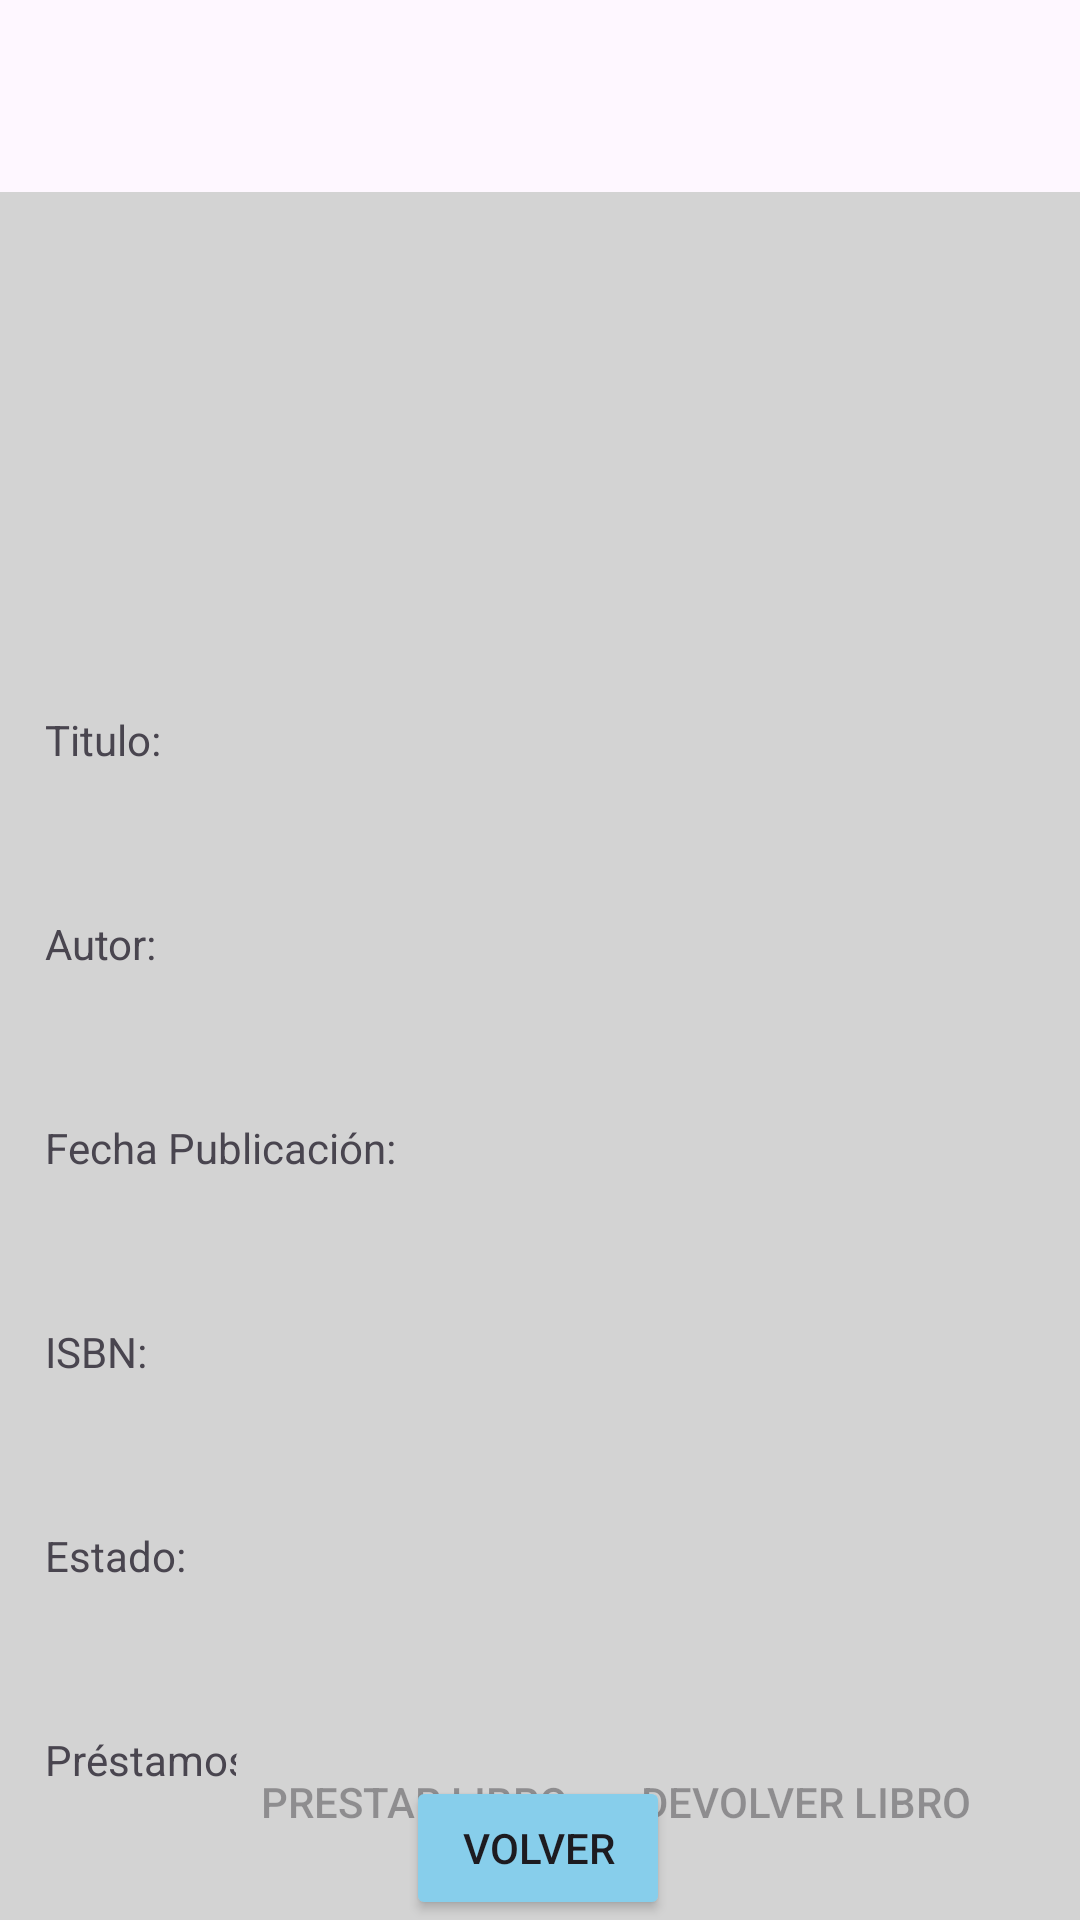

This screen was rendered from an Android layout file. Write that file and the resources it references.
<!-- AndroidManifest.xml: application theme Theme.BiblioTeisAndroid2 -->
<!-- res/layout/activity_info_libro.xml -->
<?xml version="1.0" encoding="utf-8"?>
<androidx.constraintlayout.widget.ConstraintLayout xmlns:android="http://schemas.android.com/apk/res/android"
    xmlns:app="http://schemas.android.com/apk/res-auto"
    xmlns:tools="http://schemas.android.com/tools"
    android:id="@+id/activity_info_libro"
    android:layout_width="match_parent"
    android:layout_height="match_parent"
    android:background="@color/gris"
    tools:context=".InfoLibro">
        <com.google.android.material.appbar.AppBarLayout
            android:id="@+id/appBarLayout"
            android:layout_width="match_parent"
            android:layout_height="wrap_content"
            android:backgroundTint="@color/azulon"
            android:theme="@style/ThemeOverlay.AppCompat.Dark.ActionBar">

                <androidx.appcompat.widget.Toolbar
                    android:id="@+id/toolbar"
                    android:layout_width="match_parent"
                    android:layout_height="?attr/actionBarSize"
                    app:popupTheme="@style/ThemeOverlay.AppCompat.Light" />

        </com.google.android.material.appbar.AppBarLayout>

        <TextView
            android:id="@+id/title"
            android:layout_width="0dp"
            android:layout_height="32dp"
            android:layout_marginStart="15dp"
            android:layout_marginEnd="15dp"
            android:text="Titulo: "
            app:layout_constraintEnd_toEndOf="parent"
            app:layout_constraintHorizontal_bias="1.0"
            app:layout_constraintStart_toStartOf="parent"
            app:layout_constraintTop_toBottomOf="@+id/bookPicture"
            android:layout_marginTop="36dp"
            />

        <TextView
            android:id="@+id/bookLendings"
            android:layout_width="0dp"
            android:layout_height="32dp"
            android:layout_marginStart="15dp"
            android:layout_marginTop="36dp"
            android:layout_marginEnd="15dp"
            android:text="Préstamos: "
            app:layout_constraintEnd_toEndOf="parent"
            app:layout_constraintHorizontal_bias="1.0"
            app:layout_constraintStart_toStartOf="parent"
            app:layout_constraintTop_toBottomOf="@+id/isAvailable" />

        <TextView
            android:id="@+id/isbn"
            android:layout_width="0dp"
            android:layout_height="32dp"
            android:layout_marginStart="15dp"
            android:layout_marginTop="36dp"
            android:layout_marginEnd="15dp"
            android:text="ISBN: "
            app:layout_constraintEnd_toEndOf="parent"
            app:layout_constraintHorizontal_bias="1.0"
            app:layout_constraintStart_toStartOf="parent"
            app:layout_constraintTop_toBottomOf="@+id/publishedDate" />

        <TextView
            android:id="@+id/author"
            android:layout_width="0dp"
            android:layout_height="32dp"
            android:layout_marginStart="15dp"
            android:layout_marginTop="36dp"
            android:layout_marginEnd="15dp"
            android:text="Autor: "
            app:layout_constraintEnd_toEndOf="parent"
            app:layout_constraintHorizontal_bias="1.0"
            app:layout_constraintStart_toStartOf="parent"
            app:layout_constraintTop_toBottomOf="@+id/title" />

        <TextView
            android:id="@+id/isAvailable"
            android:layout_width="0dp"
            android:layout_height="32dp"
            android:layout_marginStart="15dp"
            android:layout_marginTop="36dp"
            android:layout_marginEnd="15dp"
            android:text="Estado: "
            app:layout_constraintEnd_toEndOf="parent"
            app:layout_constraintHorizontal_bias="1.0"
            app:layout_constraintStart_toStartOf="parent"
            app:layout_constraintTop_toBottomOf="@+id/isbn" />

        <TextView
            android:id="@+id/publishedDate"
            android:layout_width="0dp"
            android:layout_height="32dp"
            android:layout_marginStart="15dp"
            android:layout_marginTop="36dp"
            android:layout_marginEnd="15dp"
            android:text="Fecha Publicación:"
            app:layout_constraintEnd_toEndOf="parent"
            app:layout_constraintHorizontal_bias="1.0"
            app:layout_constraintStart_toStartOf="parent"
            app:layout_constraintTop_toBottomOf="@+id/author" />

        <ImageView
            android:id="@+id/bookPicture"
            android:layout_width="144dp"
            android:layout_height="122dp"
            android:layout_marginTop="15dp"
            app:layout_constraintEnd_toEndOf="parent"
            app:layout_constraintStart_toStartOf="parent"
            app:layout_constraintTop_toBottomOf="@+id/appBarLayout"
            tools:srcCompat="@tools:sample/avatars" />

        <Button
            android:id="@+id/btnInfoBookVolver"
            android:layout_width="wrap_content"
            android:layout_height="wrap_content"
            android:backgroundTint="@color/azulito"
            android:text="Volver"
            app:layout_constraintBottom_toBottomOf="parent"
            app:layout_constraintEnd_toEndOf="parent"
            app:layout_constraintHorizontal_bias="0.498"
            app:layout_constraintStart_toStartOf="parent" />

        <LinearLayout
            android:id="@+id/linearLayout2"
            android:layout_width="410dp"
            android:layout_height="46dp"
            android:gravity="center"
            android:orientation="horizontal"
            app:layout_constraintBottom_toTopOf="@+id/btnInfoBookVolver"
            app:layout_constraintTop_toBottomOf="@+id/bookLendings"
            tools:layout_editor_absoluteX="1dp">

                <Button
                    android:id="@+id/buttonPrestarLibro"
                    android:layout_width="wrap_content"
                    android:layout_height="wrap_content"
                    android:backgroundTint="@color/gris"
                    android:enabled="false"
                    android:text="Prestar libro" />

                <Button
                    android:id="@+id/buttonDevolverLibro"
                    android:layout_width="wrap_content"
                    android:layout_height="wrap_content"
                    android:backgroundTint="@color/gris"
                    android:enabled="false"
                    android:text="Devolver libro" />
        </LinearLayout>

</androidx.constraintlayout.widget.ConstraintLayout>
<!-- resources referenced by this layout -->
<resources>
  <color name="azulito">#87CEEB</color>
  <color name="gris">#D3D3D3</color>
  <style name="Theme.BiblioTeisAndroid2" parent="Base.Theme.BiblioTeisAndroid2" />
  <style name="Base.Theme.BiblioTeisAndroid2" parent="Theme.Material3.DayNight.NoActionBar">
          
          
      </style>
</resources>
